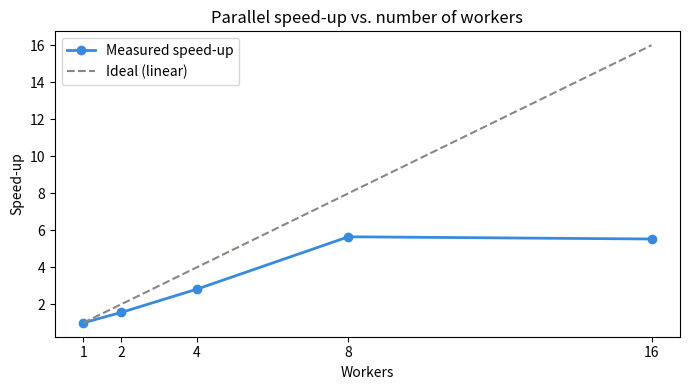

Source code (Python):
import matplotlib.pyplot as plt

workers = [1, 2, 4, 8, 16]
speedup = [1.00, 1.56, 2.82, 5.65, 5.53]
ideal = workers

plt.figure(figsize=(7, 4))
plt.plot(workers, speedup, 'o-', color='#378ADD', linewidth=2, markersize=6, label='Measured speed-up')
plt.plot(workers, ideal, '--', color='#888780', linewidth=1.5, label='Ideal (linear)')
plt.xlabel('Workers')
plt.ylabel('Speed-up')
plt.title('Parallel speed-up vs. number of workers')
plt.xticks(workers)
plt.legend()
plt.tight_layout()
plt.savefig('speedup.png', dpi=150)
plt.show()
